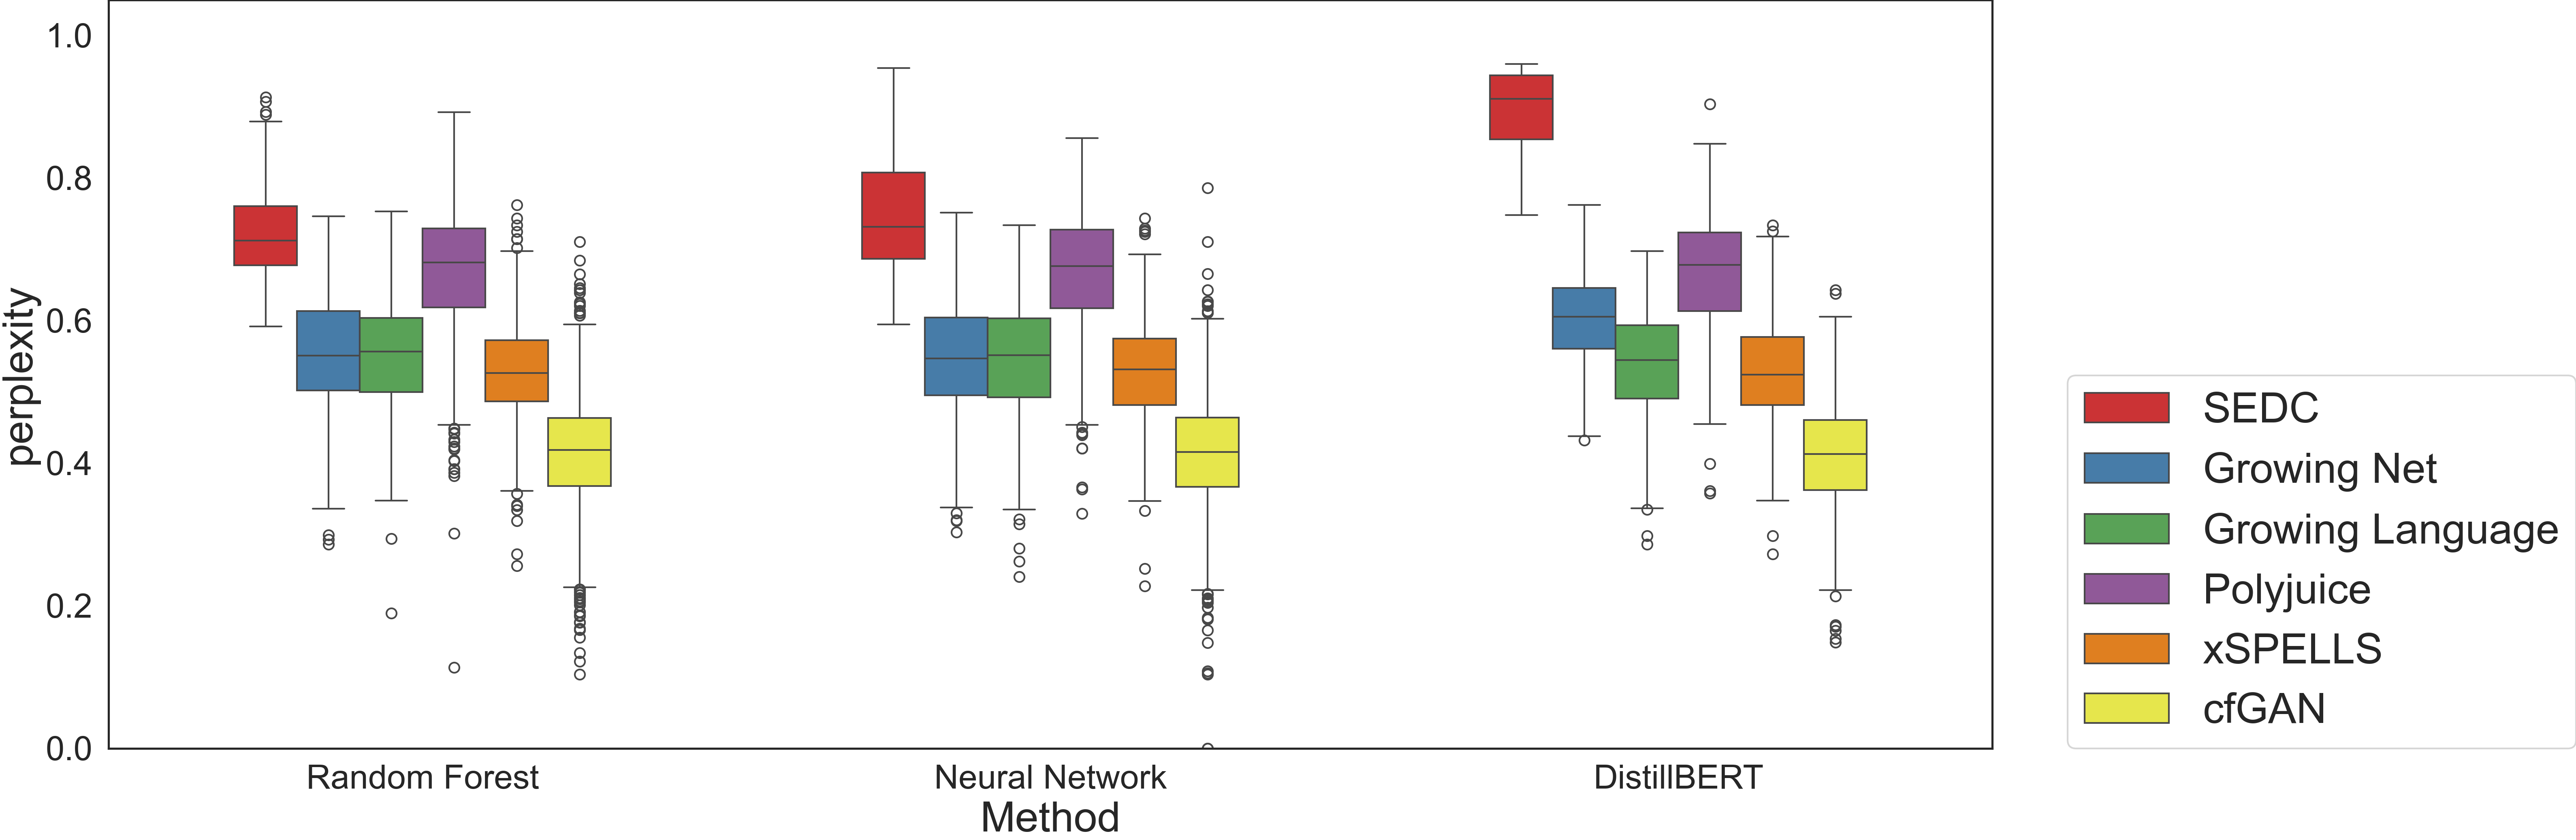

The table this chart was drawn from, first rows:
, Unnamed: 0, Unnamed: 0.1, perplexity, dataset name, model, method, vectorizer
0, 0, 0, 3.697, spam, rf, sedc, CountVectorizer
1, 1, 0, 2.623, spam, rf, sedc, CountVectorizer
2, 2, 0, 2.444, spam, rf, sedc, CountVectorizer
3, 3, 0, 4.517, spam, rf, sedc, CountVectorizer
4, 4, 0, 3.381, spam, rf, sedc, CountVectorizer
5, 5, 0, 4.296, spam, rf, sedc, CountVectorizer
6, 6, 0, 2.222, spam, rf, sedc, CountVectorizer
7, 7, 0, 3.166, spam, rf, sedc, CountVectorizer
8, 8, 0, 3.543, spam, rf, sedc, CountVectorizer
9, 9, 0, 4.008, spam, rf, sedc, CountVectorizer
10, 10, 0, 5.127, spam, rf, sedc, CountVectorizer
11, 11, 0, 3.805, spam, rf, sedc, CountVectorizer
12, 12, 0, 5.158, spam, rf, sedc, CountVectorizer
13, 13, 0, 2.6, spam, rf, sedc, CountVectorizer
14, 14, 0, 5.127, spam, rf, sedc, CountVectorizer
15, 15, 0, 2.807, spam, rf, sedc, CountVectorizer
16, 16, 0, 2.464, spam, rf, sedc, CountVectorizer
17, 17, 0, 2.995, spam, rf, sedc, CountVectorizer
18, 18, 0, 3.571, spam, rf, sedc, CountVectorizer
19, 19, 0, 3.3, spam, rf, sedc, CountVectorizer
20, 20, 0, 4.72, spam, rf, sedc, CountVectorizer
21, 21, 0, 3.549, spam, rf, sedc, CountVectorizer
22, 22, 0, 3.698, spam, rf, sedc, CountVectorizer
23, 23, 0, 2.345, spam, rf, sedc, CountVectorizer
24, 24, 0, 3.746, spam, rf, sedc, CountVectorizer
25, 25, 0, 3.479, spam, rf, sedc, CountVectorizer
26, 26, 0, 3.867, spam, rf, sedc, CountVectorizer
27, 27, 0, 4.197, spam, rf, sedc, CountVectorizer
28, 28, 0, 2.271, spam, rf, sedc, CountVectorizer
29, 29, 0, 4.061, spam, rf, sedc, CountVectorizer
30, 30, 0, 4.295, spam, rf, sedc, CountVectorizer
31, 31, 0, 4.422, spam, rf, sedc, CountVectorizer
32, 32, 0, 4.877, spam, rf, sedc, CountVectorizer
33, 33, 0, 4.304, spam, rf, sedc, CountVectorizer
34, 34, 0, 3.146, spam, rf, sedc, CountVectorizer
35, 35, 0, 4.101, spam, rf, sedc, CountVectorizer
36, 36, 0, 4.704, spam, rf, sedc, CountVectorizer
37, 37, 0, 4.551, spam, rf, sedc, CountVectorizer
38, 38, 0, 3.54, spam, rf, sedc, CountVectorizer
39, 39, 0, 4.815, spam, rf, sedc, CountVectorizer
40, 40, 0, 2.584, spam, rf, sedc, CountVectorizer
41, 41, 0, 3.985, spam, rf, sedc, CountVectorizer
42, 42, 0, 3.154, spam, rf, sedc, CountVectorizer
43, 43, 0, 3.514, spam, rf, sedc, CountVectorizer
44, 44, 0, 2.698, spam, rf, sedc, CountVectorizer
45, 45, 0, 2.642, spam, rf, sedc, CountVectorizer
46, 46, 0, 2.712, spam, rf, sedc, CountVectorizer
47, 47, 0, 3.16, spam, rf, sedc, CountVectorizer
48, 48, 0, 2.96, spam, rf, sedc, CountVectorizer
49, 49, 0, 4.357, spam, rf, sedc, CountVectorizer
50, 50, 0, 4.519, spam, rf, sedc, CountVectorizer
51, 51, 0, 3.575, spam, rf, sedc, CountVectorizer
52, 52, 0, 3.789, spam, rf, sedc, CountVectorizer
53, 53, 0, 3.916, spam, rf, sedc, CountVectorizer
54, 54, 0, 3.512, spam, rf, sedc, CountVectorizer
55, 55, 0, 3.595, spam, rf, sedc, CountVectorizer
56, 56, 0, 3.225, spam, rf, sedc, CountVectorizer
57, 57, 0, 4.082, spam, rf, sedc, CountVectorizer
58, 58, 0, 3.928, spam, rf, sedc, CountVectorizer
59, 59, 0, 2.776, spam, rf, sedc, CountVectorizer
... 17,894 more rows
